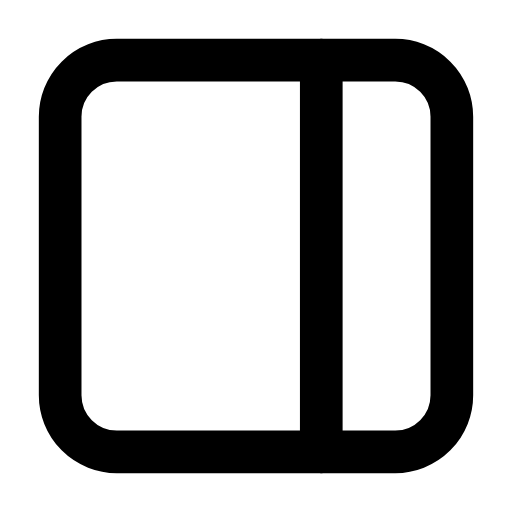
t = 0.00 s
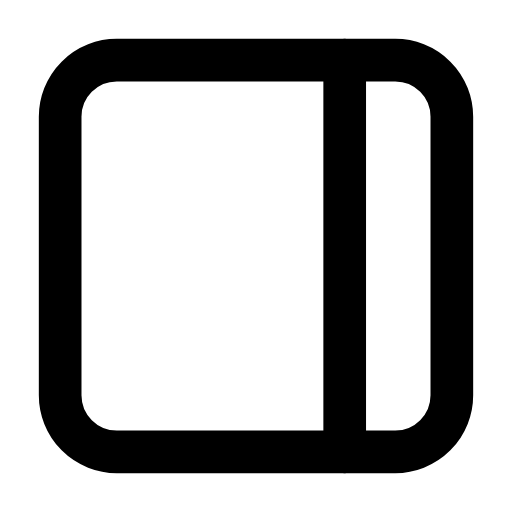
t = 0.25 s
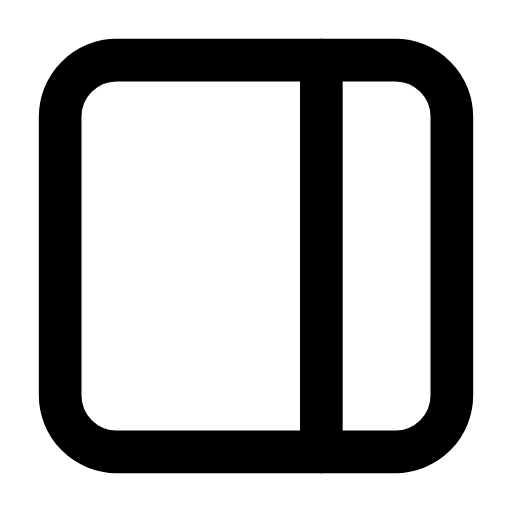
t = 0.50 s
t = 0.73 s: frame unchanged from t = 0.00 s, image omitted
t = 0.99 s: frame unchanged from t = 0.00 s, image omitted
t = 1.25 s: frame unchanged from t = 0.00 s, image omitted

The animated SVG that drew these frames (rendered in a browser with its animation timeline set to each time). Animation: 2 SMIL elements (animate=2); one cycle of 1.50 s, repeats indefinitely.

<svg xmlns="http://www.w3.org/2000/svg" width="24" height="24" viewBox="0 0 24 24" fill="none"><g transform="translate(-0.24 -0.24) scale(1.02)"><rect stroke="currentColor" stroke-width="1.961" stroke-linecap="round" stroke-linejoin="round" fill="none" x="3" y="3" width="18" height="18" rx="2.6"></rect><line stroke="currentColor" stroke-width="1.961" stroke-linecap="round" stroke-linejoin="round" fill="none" x1="15" y1="3" x2="15" y2="21"><animate attributeName="x1" values="15;15;16.3;15;15;15;15;16.3;15;15;15" keyTimes="0;0.135;0.2475;0.36;0.45;0.6;0.66;0.735;0.81;0.9;1" dur="1.5s" repeatCount="indefinite" calcMode="spline" keySplines="0.16 1 0.3 1;0.16 1 0.3 1;0.16 1 0.3 1;0.16 1 0.3 1;0.16 1 0.3 1;0.16 1 0.3 1;0.16 1 0.3 1;0.16 1 0.3 1;0.16 1 0.3 1;0.16 1 0.3 1"/><animate attributeName="x2" values="15;15;16.3;15;15;15;15;16.3;15;15;15" keyTimes="0;0.135;0.2475;0.36;0.45;0.6;0.66;0.735;0.81;0.9;1" dur="1.5s" repeatCount="indefinite" calcMode="spline" keySplines="0.16 1 0.3 1;0.16 1 0.3 1;0.16 1 0.3 1;0.16 1 0.3 1;0.16 1 0.3 1;0.16 1 0.3 1;0.16 1 0.3 1;0.16 1 0.3 1;0.16 1 0.3 1;0.16 1 0.3 1"/></line></g></svg>
